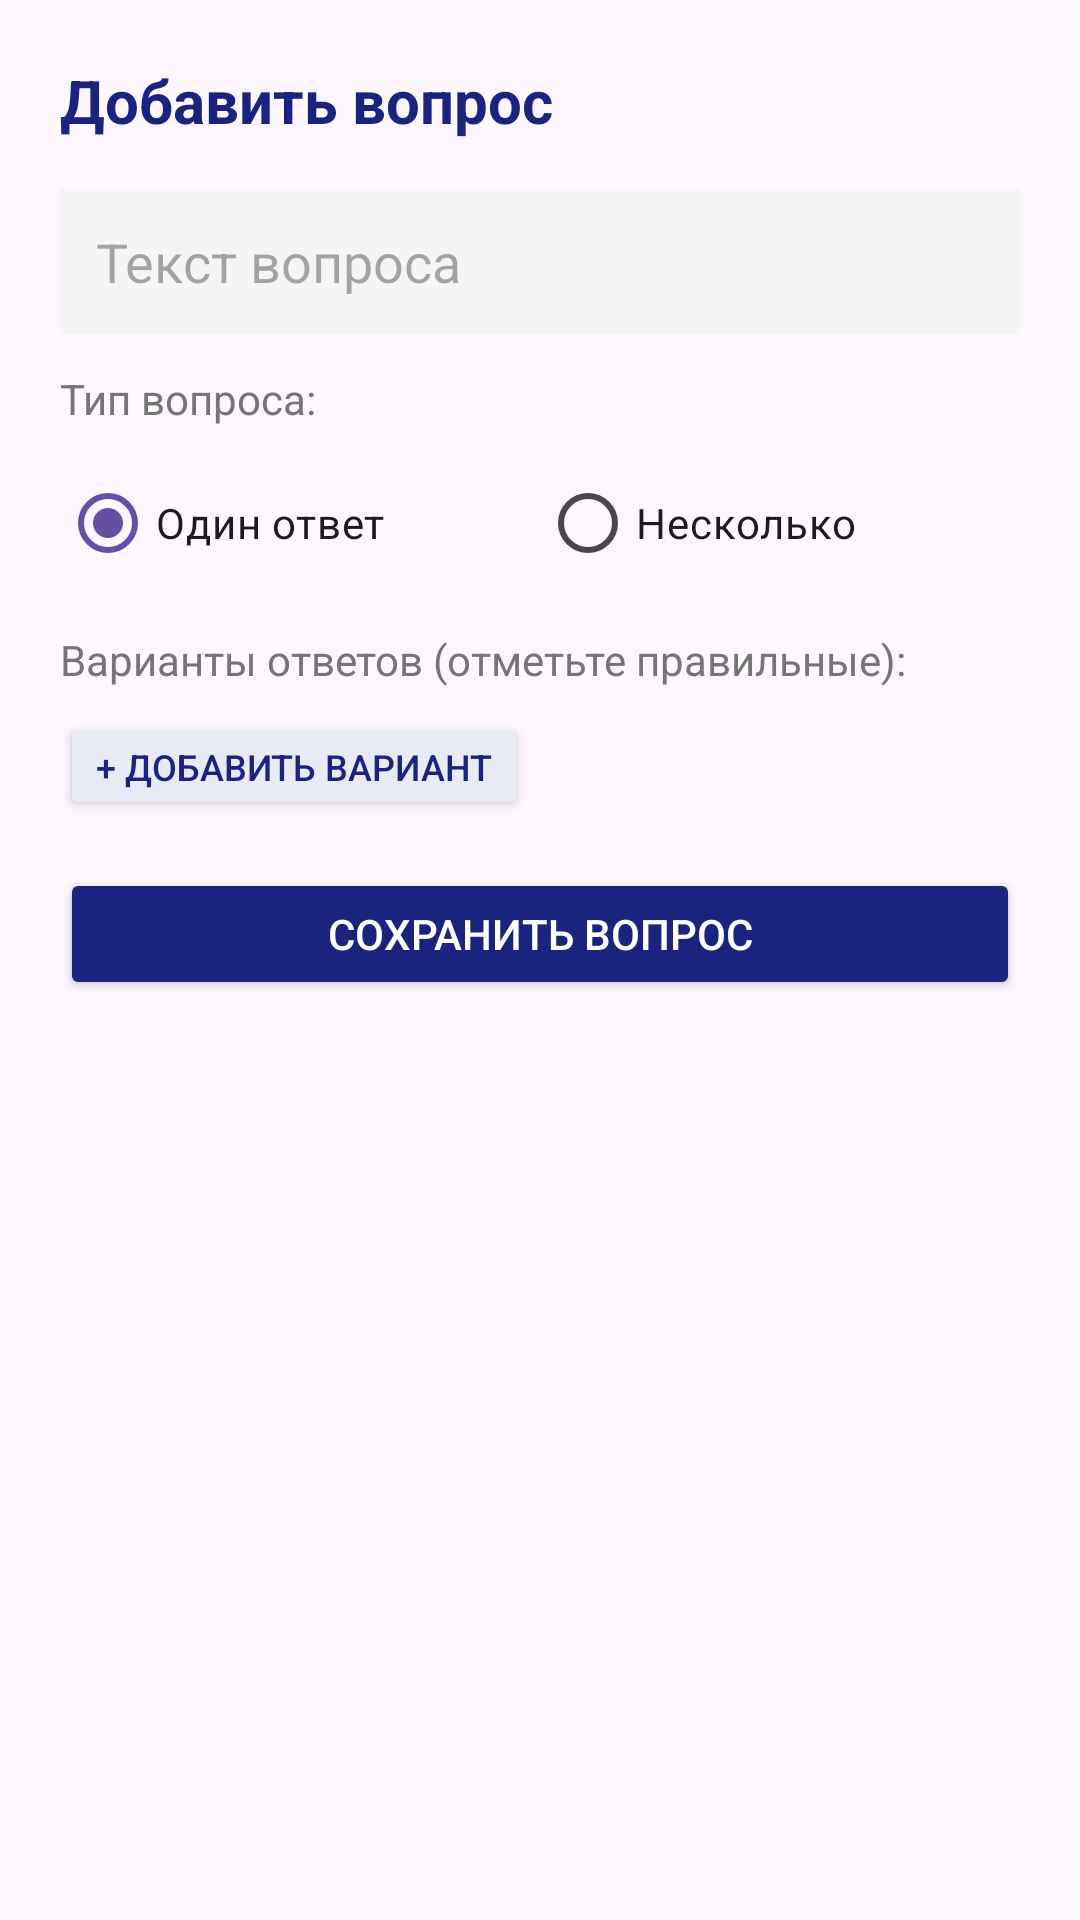

Reconstruct the res/layout file that produces this screen, plus the resources it refers to.
<!-- AndroidManifest.xml: application theme Theme.Praktika2 -->
<!-- res/layout/dialog_add_question.xml -->
<?xml version="1.0" encoding="utf-8"?>
<ScrollView xmlns:android="http://schemas.android.com/apk/res/android"
    android:layout_width="match_parent"
    android:layout_height="wrap_content">

    <LinearLayout
        android:layout_width="match_parent"
        android:layout_height="wrap_content"
        android:orientation="vertical"
        android:padding="20dp">

        <TextView
            android:layout_width="wrap_content"
            android:layout_height="wrap_content"
            android:text="Добавить вопрос"
            android:textSize="20sp"
            android:textStyle="bold"
            android:textColor="#1A237E"
            android:layout_marginBottom="16dp" />

        <EditText
            android:id="@+id/editTextQuestionText"
            android:layout_width="match_parent"
            android:layout_height="wrap_content"
            android:hint="Текст вопроса"
            android:padding="12dp"
            android:background="#F5F5F5"
            android:layout_marginBottom="12dp" />

        <TextView
            android:layout_width="wrap_content"
            android:layout_height="wrap_content"
            android:text="Тип вопроса:"
            android:textSize="14sp"
            android:textColor="#757575"
            android:layout_marginBottom="8dp" />

        <RadioGroup
            android:id="@+id/radioGroupType"
            android:layout_width="match_parent"
            android:layout_height="wrap_content"
            android:orientation="horizontal"
            android:layout_marginBottom="12dp">

            <RadioButton
                android:id="@+id/radioSingle"
                android:layout_width="0dp"
                android:layout_height="wrap_content"
                android:layout_weight="1"
                android:text="Один ответ"
                android:checked="true" />

            <RadioButton
                android:id="@+id/radioMultiple"
                android:layout_width="0dp"
                android:layout_height="wrap_content"
                android:layout_weight="1"
                android:text="Несколько" />

        </RadioGroup>

        <TextView
            android:layout_width="wrap_content"
            android:layout_height="wrap_content"
            android:text="Варианты ответов (отметьте правильные):"
            android:textSize="14sp"
            android:textColor="#757575"
            android:layout_marginBottom="8dp" />

        <LinearLayout
            android:id="@+id/layoutOptions"
            android:layout_width="match_parent"
            android:layout_height="wrap_content"
            android:orientation="vertical" />

        <Button
            android:id="@+id/buttonAddOption"
            android:layout_width="wrap_content"
            android:layout_height="36dp"
            android:text="+ Добавить вариант"
            android:textSize="12sp"
            android:textColor="#1A237E"
            android:backgroundTint="#E8EAF6"
            android:layout_marginBottom="16dp" />

        <Button
            android:id="@+id/buttonSaveQuestion"
            android:layout_width="match_parent"
            android:layout_height="44dp"
            android:text="Сохранить вопрос"
            android:textColor="#FFFFFF"
            android:backgroundTint="#1A237E" />

    </LinearLayout>
</ScrollView>
<!-- resources referenced by this layout -->
<resources>
  <style name="Theme.Praktika2" parent="Base.Theme.Praktika2" />
  <style name="Base.Theme.Praktika2" parent="Theme.Material3.DayNight.NoActionBar">
          
          
      </style>
</resources>
